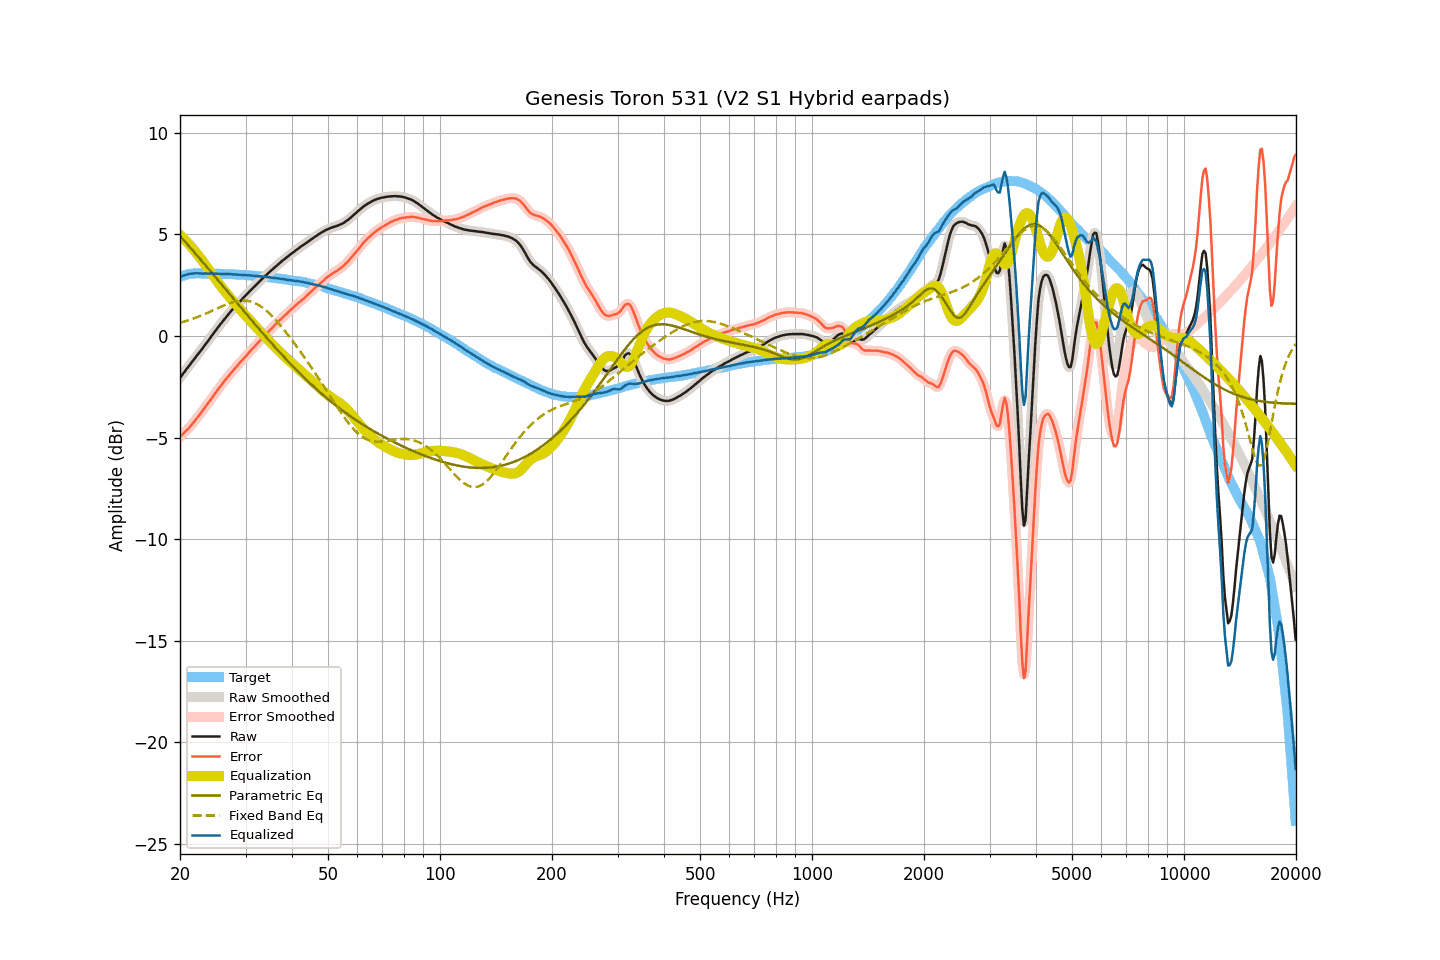

Source data for this figure (header and first rows):
frequency, raw, smoothed, error, error_smoothed, equalization, parametric_eq, fixed_band_eq, equalized_raw, equalized_smoothed, target
20.00, -2.06, -2.06, -4.96, -4.97, 4.97, 4.92, 0.65, 2.91, 2.91, 2.91
20.20, -1.96, -1.95, -4.89, -4.89, 4.89, 4.83, 0.67, 2.94, 2.94, 2.94
20.40, -1.85, -1.85, -4.81, -4.81, 4.82, 4.74, 0.69, 2.97, 2.97, 2.97
20.61, -1.75, -1.74, -4.73, -4.74, 4.74, 4.65, 0.72, 2.99, 2.99, 2.99
20.81, -1.64, -1.64, -4.65, -4.66, 4.65, 4.56, 0.74, 3.02, 3.01, 3.02
21.02, -1.54, -1.54, -4.58, -4.58, 4.57, 4.47, 0.77, 3.03, 3.03, 3.05
21.23, -1.44, -1.43, -4.49, -4.49, 4.48, 4.38, 0.79, 3.05, 3.05, 3.05
21.44, -1.33, -1.33, -4.39, -4.40, 4.39, 4.29, 0.82, 3.07, 3.06, 3.06
21.66, -1.23, -1.23, -4.30, -4.30, 4.30, 4.20, 0.85, 3.07, 3.07, 3.07
21.87, -1.13, -1.12, -4.20, -4.20, 4.20, 4.11, 0.88, 3.08, 3.08, 3.07
22.09, -1.02, -1.02, -4.10, -4.10, 4.10, 4.02, 0.91, 3.09, 3.08, 3.08
22.31, -0.92, -0.92, -4.00, -4.00, 4.00, 3.93, 0.94, 3.08, 3.08, 3.08
22.54, -0.82, -0.82, -3.90, -3.90, 3.90, 3.84, 0.97, 3.08, 3.08, 3.08
22.76, -0.72, -0.72, -3.80, -3.79, 3.79, 3.74, 1.00, 3.08, 3.07, 3.08
22.99, -0.62, -0.61, -3.69, -3.69, 3.69, 3.65, 1.03, 3.07, 3.07, 3.07
23.22, -0.51, -0.51, -3.58, -3.58, 3.58, 3.56, 1.06, 3.07, 3.07, 3.07
23.45, -0.40, -0.40, -3.46, -3.47, 3.47, 3.46, 1.10, 3.08, 3.07, 3.07
23.69, -0.30, -0.29, -3.37, -3.36, 3.36, 3.37, 1.13, 3.06, 3.07, 3.07
23.92, -0.19, -0.19, -3.25, -3.26, 3.25, 3.28, 1.17, 3.07, 3.07, 3.07
24.16, -0.08, -0.08, -3.15, -3.15, 3.14, 3.18, 1.20, 3.07, 3.07, 3.08
24.40, 0.03, 0.04, -3.04, -3.04, 3.03, 3.09, 1.24, 3.07, 3.07, 3.07
24.65, 0.14, 0.14, -2.92, -2.93, 2.92, 3.00, 1.28, 3.07, 3.07, 3.06
24.89, 0.25, 0.25, -2.81, -2.81, 2.82, 2.90, 1.31, 3.07, 3.07, 3.06
25.14, 0.35, 0.36, -2.71, -2.70, 2.71, 2.81, 1.35, 3.06, 3.07, 3.06
25.39, 0.46, 0.46, -2.60, -2.60, 2.60, 2.71, 1.38, 3.06, 3.06, 3.06
25.65, 0.56, 0.56, -2.50, -2.49, 2.49, 2.62, 1.42, 3.06, 3.06, 3.06
25.91, 0.66, 0.66, -2.39, -2.39, 2.39, 2.52, 1.45, 3.05, 3.05, 3.05
26.16, 0.76, 0.76, -2.28, -2.29, 2.29, 2.43, 1.49, 3.05, 3.05, 3.05
26.43, 0.86, 0.86, -2.19, -2.18, 2.19, 2.33, 1.52, 3.05, 3.05, 3.05
26.69, 0.96, 0.96, -2.08, -2.09, 2.09, 2.24, 1.55, 3.05, 3.05, 3.05
26.96, 1.05, 1.06, -1.99, -1.99, 1.99, 2.14, 1.58, 3.04, 3.05, 3.04
27.23, 1.15, 1.15, -1.89, -1.89, 1.89, 2.05, 1.61, 3.04, 3.04, 3.04
27.50, 1.24, 1.24, -1.80, -1.80, 1.80, 1.95, 1.64, 3.04, 3.04, 3.04
27.77, 1.32, 1.33, -1.71, -1.70, 1.70, 1.86, 1.66, 3.03, 3.03, 3.03
28.05, 1.41, 1.41, -1.62, -1.61, 1.61, 1.76, 1.69, 3.03, 3.03, 3.03
28.33, 1.50, 1.50, -1.51, -1.52, 1.52, 1.67, 1.70, 3.02, 3.02, 3.02
28.62, 1.58, 1.59, -1.43, -1.43, 1.43, 1.57, 1.72, 3.01, 3.02, 3.02
28.90, 1.67, 1.67, -1.34, -1.34, 1.34, 1.48, 1.73, 3.02, 3.01, 3.01
29.19, 1.75, 1.76, -1.25, -1.25, 1.25, 1.39, 1.74, 3.01, 3.01, 3.00
29.48, 1.84, 1.84, -1.17, -1.16, 1.16, 1.29, 1.74, 3.01, 3.01, 3.01
29.78, 1.92, 1.92, -1.08, -1.08, 1.08, 1.20, 1.74, 3.00, 3.00, 3.00
30.08, 2.00, 2.00, -1.00, -0.99, 0.99, 1.10, 1.74, 2.99, 2.99, 3.00
30.38, 2.08, 2.09, -0.90, -0.90, 0.90, 1.01, 1.73, 2.98, 2.99, 2.99
30.68, 2.17, 2.17, -0.81, -0.81, 0.81, 0.92, 1.71, 2.99, 2.98, 2.98
30.99, 2.25, 2.25, -0.72, -0.72, 0.73, 0.82, 1.69, 2.98, 2.98, 2.97
31.30, 2.33, 2.33, -0.64, -0.64, 0.64, 0.73, 1.67, 2.97, 2.97, 2.97
31.61, 2.41, 2.41, -0.55, -0.55, 0.55, 0.64, 1.64, 2.96, 2.96, 2.97
31.93, 2.49, 2.49, -0.46, -0.47, 0.46, 0.54, 1.60, 2.96, 2.95, 2.95
32.24, 2.56, 2.57, -0.38, -0.38, 0.38, 0.45, 1.57, 2.94, 2.95, 2.94
32.57, 2.64, 2.64, -0.30, -0.29, 0.29, 0.36, 1.52, 2.94, 2.94, 2.94
32.89, 2.72, 2.72, -0.21, -0.21, 0.21, 0.27, 1.47, 2.93, 2.93, 2.94
33.22, 2.80, 2.80, -0.12, -0.13, 0.13, 0.18, 1.41, 2.93, 2.93, 2.92
33.55, 2.87, 2.88, -0.05, -0.04, 0.04, 0.08, 1.36, 2.92, 2.92, 2.92
33.89, 2.95, 2.95, 0.04, 0.04, -0.04, -0.01, 1.29, 2.91, 2.91, 2.91
34.23, 3.02, 3.03, 0.12, 0.12, -0.12, -0.10, 1.22, 2.90, 2.90, 2.91
34.57, 3.10, 3.10, 0.21, 0.21, -0.21, -0.19, 1.15, 2.90, 2.89, 2.89
34.92, 3.17, 3.17, 0.29, 0.29, -0.29, -0.28, 1.08, 2.88, 2.88, 2.88
35.27, 3.24, 3.24, 0.37, 0.37, -0.37, -0.37, 1.00, 2.87, 2.87, 2.88
35.62, 3.31, 3.31, 0.45, 0.45, -0.45, -0.45, 0.92, 2.86, 2.86, 2.86
35.97, 3.38, 3.38, 0.54, 0.53, -0.53, -0.54, 0.83, 2.85, 2.85, 2.85
... 635 more rows
